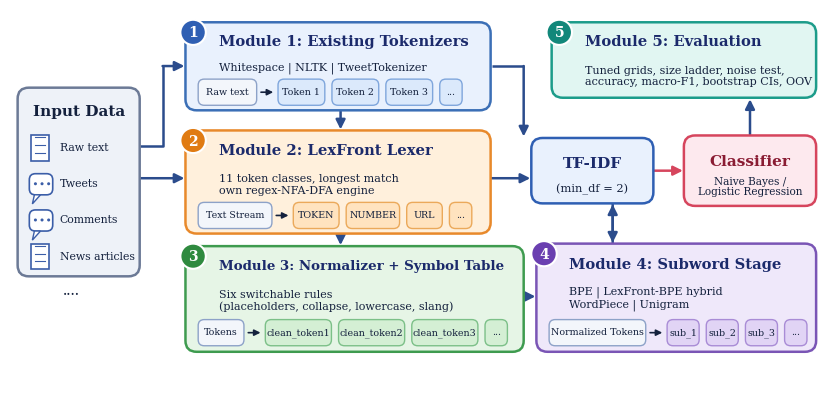

Recreate this plot in Python. (Note: this script raises an exception after producing the figure.)
"""Draws the architecture figure (Figure 1) in a layered-box style: numbered module boxes with example token chips.

Run from anywhere:  python report/make_architecture.py   ->  report/figures/architecture.png (300 dpi)
"""
from pathlib import Path

import matplotlib

matplotlib.use("Agg")
import matplotlib.pyplot as plt
from matplotlib.patches import Circle, FancyArrowPatch, FancyBboxPatch, Polygon, Rectangle

W, H = 160, 75
fig, ax = plt.subplots(figsize=(10.5, 4.9))
ax.set_xlim(0, W)
ax.set_ylim(0, H)
ax.axis("off")
SERIF = "DejaVu Serif"
INK = "#14213d"


def Y(y):                      # image-style y (down) -> axes y (up)
    return H - y


def box(x, y, w, h, fc, ec, lw=1.8):
    ax.add_patch(FancyBboxPatch((x, Y(y + h)), w, h, boxstyle="round,pad=0,rounding_size=2.2", fc=fc, ec=ec, lw=lw, zorder=2))


def chip(x, y, w, h, text, fc, ec, fs=6.8):
    ax.add_patch(FancyBboxPatch((x, Y(y + h)), w, h, boxstyle="round,pad=0,rounding_size=1.2", fc=fc, ec=ec, lw=1.0, zorder=3))
    ax.text(x + w / 2, Y(y + h / 2), text, ha="center", va="center", fontsize=fs, color=INK, zorder=4, family=SERIF)


def badge(x, y, n, color):
    ax.add_patch(Circle((x, Y(y)), 2.5, fc=color, ec="white", lw=1.5, zorder=5))
    ax.text(x, Y(y) - 0.15, str(n), ha="center", va="center", fontsize=10, color="white", fontweight="bold", zorder=6, family=SERIF)


def title(x, y, text, sub=None, fs=10.6):
    ax.text(x, Y(y), text, ha="left", va="center", fontsize=fs, fontweight="bold", color="#1b2a6b", family=SERIF, zorder=4)
    if sub:
        ax.text(x, Y(y + 5.2 + 1.6 * (sub.count("\n"))), sub, ha="left", va="center", fontsize=8.0, color=INK, family=SERIF, zorder=4,
                linespacing=1.15)


def arrow(points, color="#2b4c8c", lw=1.8, both=False):
    xs, ys = zip(*points)
    if len(points) > 2:
        ax.plot(xs[:-1], [Y(v) for v in ys[:-1]], color=color, lw=lw, zorder=1, solid_capstyle="butt")
    ax.add_patch(FancyArrowPatch((points[-2][0], Y(points[-2][1])), (points[-1][0], Y(points[-1][1])), arrowstyle="-|>",
                                 mutation_scale=14, lw=lw, color=color, zorder=1, shrinkA=0, shrinkB=0))
    if both:
        ax.add_patch(FancyArrowPatch((points[1][0], Y(points[1][1])), (points[0][0], Y(points[0][1])), arrowstyle="-|>",
                                     mutation_scale=14, lw=lw, color=color, zorder=1, shrinkA=0, shrinkB=0))


def chain(x, y, label, label_w, names, fc, ec, widths):
    chip(x, y, label_w, 5.2, label, "#f3f6fb", "#8da2c8")
    cx = x + label_w + 4.2
    ax.add_patch(FancyArrowPatch((x + label_w + 0.3, Y(y + 2.6)), (cx - 0.4, Y(y + 2.6)), arrowstyle="-|>", mutation_scale=9, lw=1.2, color=INK, zorder=4))
    for n, w in zip(names, widths):
        chip(cx, y, w, 5.2, n, fc, ec)
        cx += w + 1.4


# ---- Input data
box(1.5, 15.5, 24, 37.5, "#eef2f8", "#6c7a96")
ax.text(13.5, Y(20.2), "Input Data", ha="center", va="center", fontsize=11, fontweight="bold", color=INK, family=SERIF, zorder=4)
for i, label in enumerate(["Raw text", "Tweets", "Comments", "News articles"]):
    yy = 27 + i * 7.2
    if i == 0 or i == 3:       # document / newspaper icon
        ax.add_patch(Rectangle((4.2, Y(yy + 3)), 3.4, 5, fc="white", ec="#3b5ea8", lw=1.2, zorder=4))
        for k in range(3):
            ax.plot([4.9, 6.9], [Y(yy - 1.6 + k * 1.5), Y(yy - 1.6 + k * 1.5)], color="#3b5ea8", lw=0.8, zorder=5)
    else:                      # speech bubble icon
        ax.add_patch(FancyBboxPatch((3.8, Y(yy + 2.6)), 4.6, 4.2, boxstyle="round,pad=0,rounding_size=1.2", fc="white", ec="#3b5ea8", lw=1.2, zorder=4))
        ax.add_patch(Polygon([[4.8, Y(yy + 2.6)], [4.4, Y(yy + 4.4)], [6.0, Y(yy + 2.6)]], fc="white", ec="#3b5ea8", lw=1.0, zorder=4))
        for k in range(3):
            ax.add_patch(Circle((5.0 + k * 1.3, Y(yy + 0.4)), 0.3, fc="#3b5ea8", zorder=5))
    ax.text(9.8, Y(yy + 0.4), label, ha="left", va="center", fontsize=7.8, color=INK, family=SERIF, zorder=4)
ax.text(10.4, Y(yy + 7.2), "....", ha="left", va="center", fontsize=11, color=INK, zorder=4)

# ---- Module boxes
box(34.5, 2.5, 60, 17.5, "#e9f1fd", "#3b6fb6")
badge(36, 4.5, 1, "#2f5fb3")
title(41, 6.4, "Module 1: Existing Tokenizers", "Whitespace | NLTK | TweetTokenizer")
chain(37, 13.8, "Raw text", 11.5, ["Token 1", "Token 2", "Token 3", "..."], "#dbe9fb", "#7fa6dc", [9.2, 9.2, 9.2, 4.4])

box(34.5, 24, 60, 20.5, "#fff0dc", "#e8892b")
badge(36, 26, 2, "#e07b12")
title(41, 28, "Module 2: LexFront Lexer", "11 token classes, longest match\nown regex-NFA-DFA engine")
chain(37, 38.3, "Text Stream", 14.5, ["TOKEN", "NUMBER", "URL", "..."], "#ffe3bf", "#eba95a", [9, 10.5, 7, 4.4])

box(34.5, 47, 66.5, 21, "#e6f5e6", "#3e9b4f")
badge(36, 49, 3, "#2f8a3f")
title(41, 51, "Module 3: Normalizer + Symbol Table", "Six switchable rules\n(placeholders, collapse, lowercase, slang)", fs=9.6)
chain(37, 61.6, "Tokens", 9, ["clean_token1", "clean_token2", "clean_token3", "..."], "#d4efd4", "#7cc088", [13, 13, 13, 4.4])

box(103.5, 46.5, 55, 21.5, "#efe8fa", "#7a55b5")
badge(105, 48.5, 4, "#6a3fb0")
title(110, 50.6, "Module 4: Subword Stage", "BPE | LexFront-BPE hybrid\nWordPiece | Unigram")
chain(106, 61.6, "Normalized Tokens", 19, ["sub_1", "sub_2", "sub_3", "..."], "#e1d4f5", "#a98cd6", [6.3, 6.3, 6.3, 4.4])

box(106.5, 2.5, 52, 15, "#e1f6f2", "#1c9c8a")
badge(108, 4.5, 5, "#12877a")
title(113, 6.4, "Module 5: Evaluation", "Tuned grids, size ladder, noise test,\naccuracy, macro-F1, bootstrap CIs, OOV")

box(102.5, 25.5, 24, 13, "#e9f1fd", "#2f5fb3")
ax.text(114.5, Y(30.6), "TF-IDF", ha="center", va="center", fontsize=11, fontweight="bold", color="#1b2a6b", family=SERIF, zorder=4)
ax.text(114.5, Y(35.6), "(min_df = 2)", ha="center", va="center", fontsize=8.2, color=INK, family=SERIF, zorder=4)

box(132.5, 25, 26, 14, "#fde9ee", "#d6455d")
ax.text(145.5, Y(30.2), "Classifier", ha="center", va="center", fontsize=11, fontweight="bold", color="#8a1c33", family=SERIF, zorder=4)
ax.text(145.5, Y(35.2), "Naive Bayes /\nLogistic Regression", ha="center", va="center", fontsize=7.6, color=INK, family=SERIF, zorder=4, linespacing=1.1)

# ---- Arrows
arrow([(25.5, 33.5), (34.3, 33.5)])
arrow([(25.5, 27), (30.0, 27), (30.0, 11.2), (34.3, 11.2)])
arrow([(65, 20.2), (65, 23.8)])
arrow([(65, 44.7), (65, 46.8)])
arrow([(94.7, 11.2), (101.0, 11.2), (101.0, 25.2)])
arrow([(94.7, 33.5), (102.3, 33.5)])
arrow([(118.5, 38.7), (118.5, 46.3)], both=True)
arrow([(101.2, 57), (103.3, 57)])
arrow([(126.7, 32), (132.3, 32)], color="#d6455d")
arrow([(145.5, 24.8), (145.5, 17.8)])

out = Path(__file__).resolve().parent / "figures" / "architecture.png"
fig.savefig(out, dpi=300, facecolor="white", bbox_inches="tight", pad_inches=0.05)
print("wrote", out)
